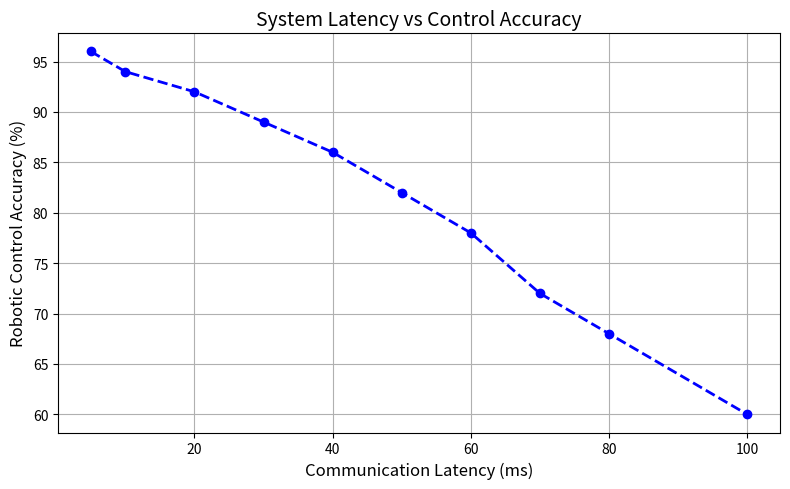

The matplotlib source for this figure:
import matplotlib.pyplot as plt

# Simulated data (you can replace this with real values later)
latency_ms = [5, 10, 20, 30, 40, 50, 60, 70, 80, 100]
control_accuracy = [96, 94, 92, 89, 86, 82, 78, 72, 68, 60]

plt.figure(figsize=(8, 5))
plt.plot(latency_ms, control_accuracy, marker='o', color='blue', linestyle='--', linewidth=2)

plt.title('System Latency vs Control Accuracy', fontsize=14)
plt.xlabel('Communication Latency (ms)', fontsize=12)
plt.ylabel('Robotic Control Accuracy (%)', fontsize=12)
plt.grid(True)
plt.tight_layout()
plt.savefig("latency_vs_accuracy.png", dpi=300)
plt.show()
